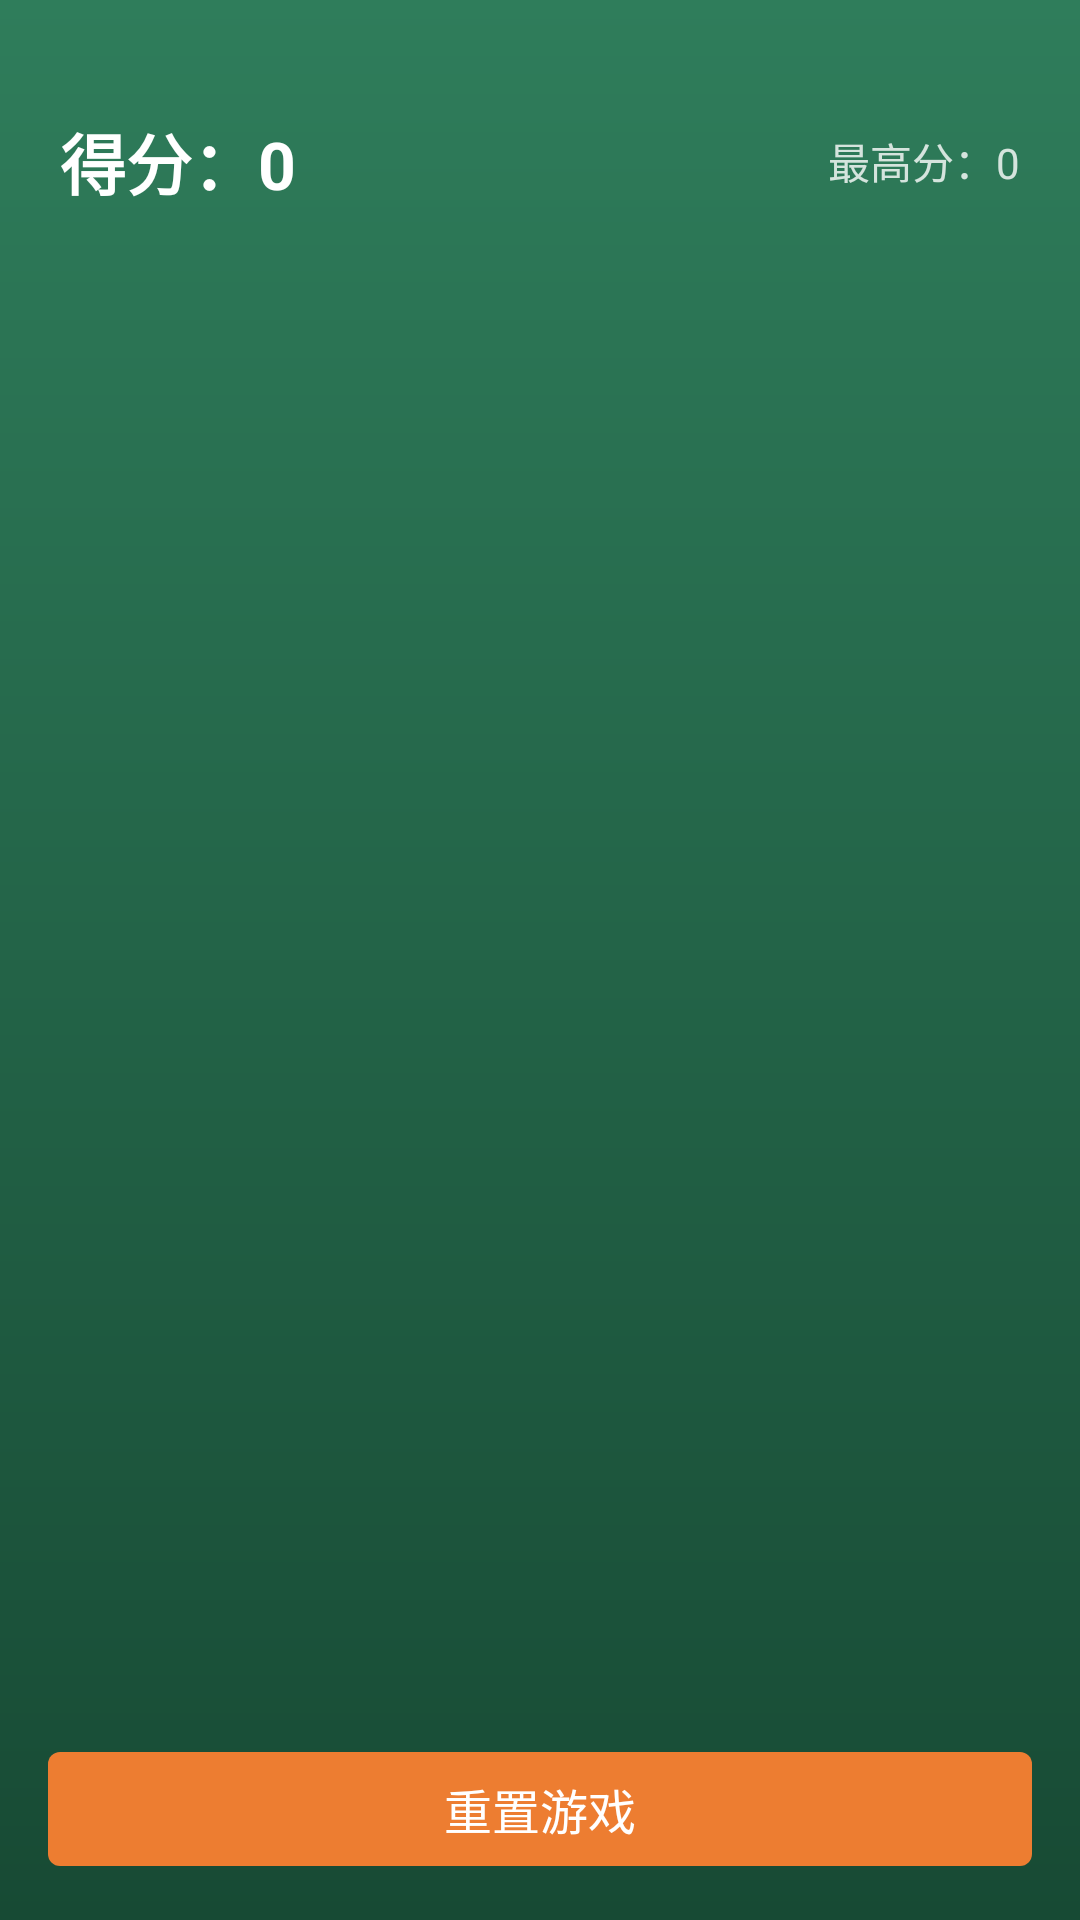

Layout XML and referenced resources for this Android screen:
<!-- AndroidManifest.xml: application theme Theme.Android4 -->
<!-- res/layout/fragment_game.xml -->
<?xml version="1.0" encoding="utf-8"?>
<LinearLayout xmlns:android="http://schemas.android.com/apk/res/android"
    xmlns:app="http://schemas.android.com/apk/res-auto"
    android:layout_width="match_parent"
    android:layout_height="match_parent"
    android:background="@drawable/bg_felt"
    android:orientation="vertical">

    <TextView
        android:id="@+id/tv_game_title"
        android:layout_width="match_parent"
        android:layout_height="wrap_content"
        android:paddingLeft="20dp"
        android:paddingTop="@dimen/game_title_padding_top"
        android:paddingRight="20dp"
        android:textColor="@color/text_on_felt_sub"
        android:textSize="@dimen/game_title_text_size" />

    <LinearLayout
        android:layout_width="match_parent"
        android:layout_height="wrap_content"
        android:gravity="center_vertical"
        android:orientation="horizontal"
        android:paddingLeft="20dp"
        android:paddingTop="@dimen/score_padding_vertical"
        android:paddingRight="20dp"
        android:paddingBottom="@dimen/score_padding_vertical">

        <TextView
            android:id="@+id/tv_score"
            android:layout_width="0dp"
            android:layout_height="wrap_content"
            android:layout_weight="1"
            android:text="@string/score_initial"
            android:textColor="@color/text_on_felt"
            android:textSize="22sp"
            android:textStyle="bold" />

        <TextView
            android:id="@+id/tv_high_score"
            android:layout_width="wrap_content"
            android:layout_height="wrap_content"
            android:text="@string/high_score_initial"
            android:textColor="@color/text_on_felt_sub"
            android:textSize="14sp" />
    </LinearLayout>

    <androidx.recyclerview.widget.RecyclerView
        android:id="@+id/recycler_view"
        android:layout_width="match_parent"
        android:layout_height="0dp"
        android:layout_weight="1"
        android:padding="4dp" />

    <com.google.android.material.button.MaterialButton
        android:id="@+id/btn_reset"
        android:layout_width="match_parent"
        android:layout_height="@dimen/action_button_height"
        android:layout_marginLeft="16dp"
        android:layout_marginTop="@dimen/action_padding_top"
        android:layout_marginRight="16dp"
        android:layout_marginBottom="@dimen/action_padding_bottom"
        android:gravity="center"
        android:text="@string/btn_reset_game"
        android:textColor="@color/white"
        android:textSize="16sp"
        app:backgroundTint="@color/color_accent" />

</LinearLayout>
<!-- resources referenced by this layout -->
<resources>
  <color name="color_accent">#ED7D31</color>
  <color name="text_on_felt">#FFFFFF</color>
  <color name="text_on_felt_sub">#CCFFFFFF</color>
  <color name="white">#FFFFFFFF</color>
  <dimen name="action_button_height">50dp</dimen>
  <dimen name="action_padding_bottom">12dp</dimen>
  <dimen name="action_padding_top">6dp</dimen>
  <dimen name="game_title_padding_top">10dp</dimen>
  <dimen name="game_title_text_size">13sp</dimen>
  <dimen name="score_padding_vertical">10dp</dimen>
  <!-- drawable bg_felt (drawable) -->
  <?xml version="1.0" encoding="utf-8"?>
  <shape xmlns:android="http://schemas.android.com/apk/res/android"
      android:shape="rectangle">
      <gradient
          android:angle="270"
          android:startColor="@color/felt_start"
          android:endColor="@color/felt_end"
          android:type="linear" />
  </shape>
  <string name="btn_reset_game">重置游戏</string>
  <string name="high_score_initial">最高分：0</string>
  <string name="score_initial">得分：0</string>
  <style name="Theme.Android4" parent="Base.Theme.Android4" />
  <color name="felt_start">#2F7D5B</color>
  <color name="felt_end">#174A34</color>
  <style name="Base.Theme.Android4" parent="Theme.MaterialComponents.DayNight.DarkActionBar.Bridge">
          <item name="colorPrimary">@color/color_primary</item>
          <item name="colorPrimaryVariant">@color/color_primary_dark</item>
          <item name="colorOnPrimary">@color/white</item>
          <item name="colorSecondary">@color/color_accent</item>
          <item name="colorSecondaryVariant">@color/color_accent</item>
          <item name="colorOnSecondary">@color/white</item>
      </style>
  <color name="color_primary">#2E5C8A</color>
  <color name="color_primary_dark">#1F4266</color>
</resources>
